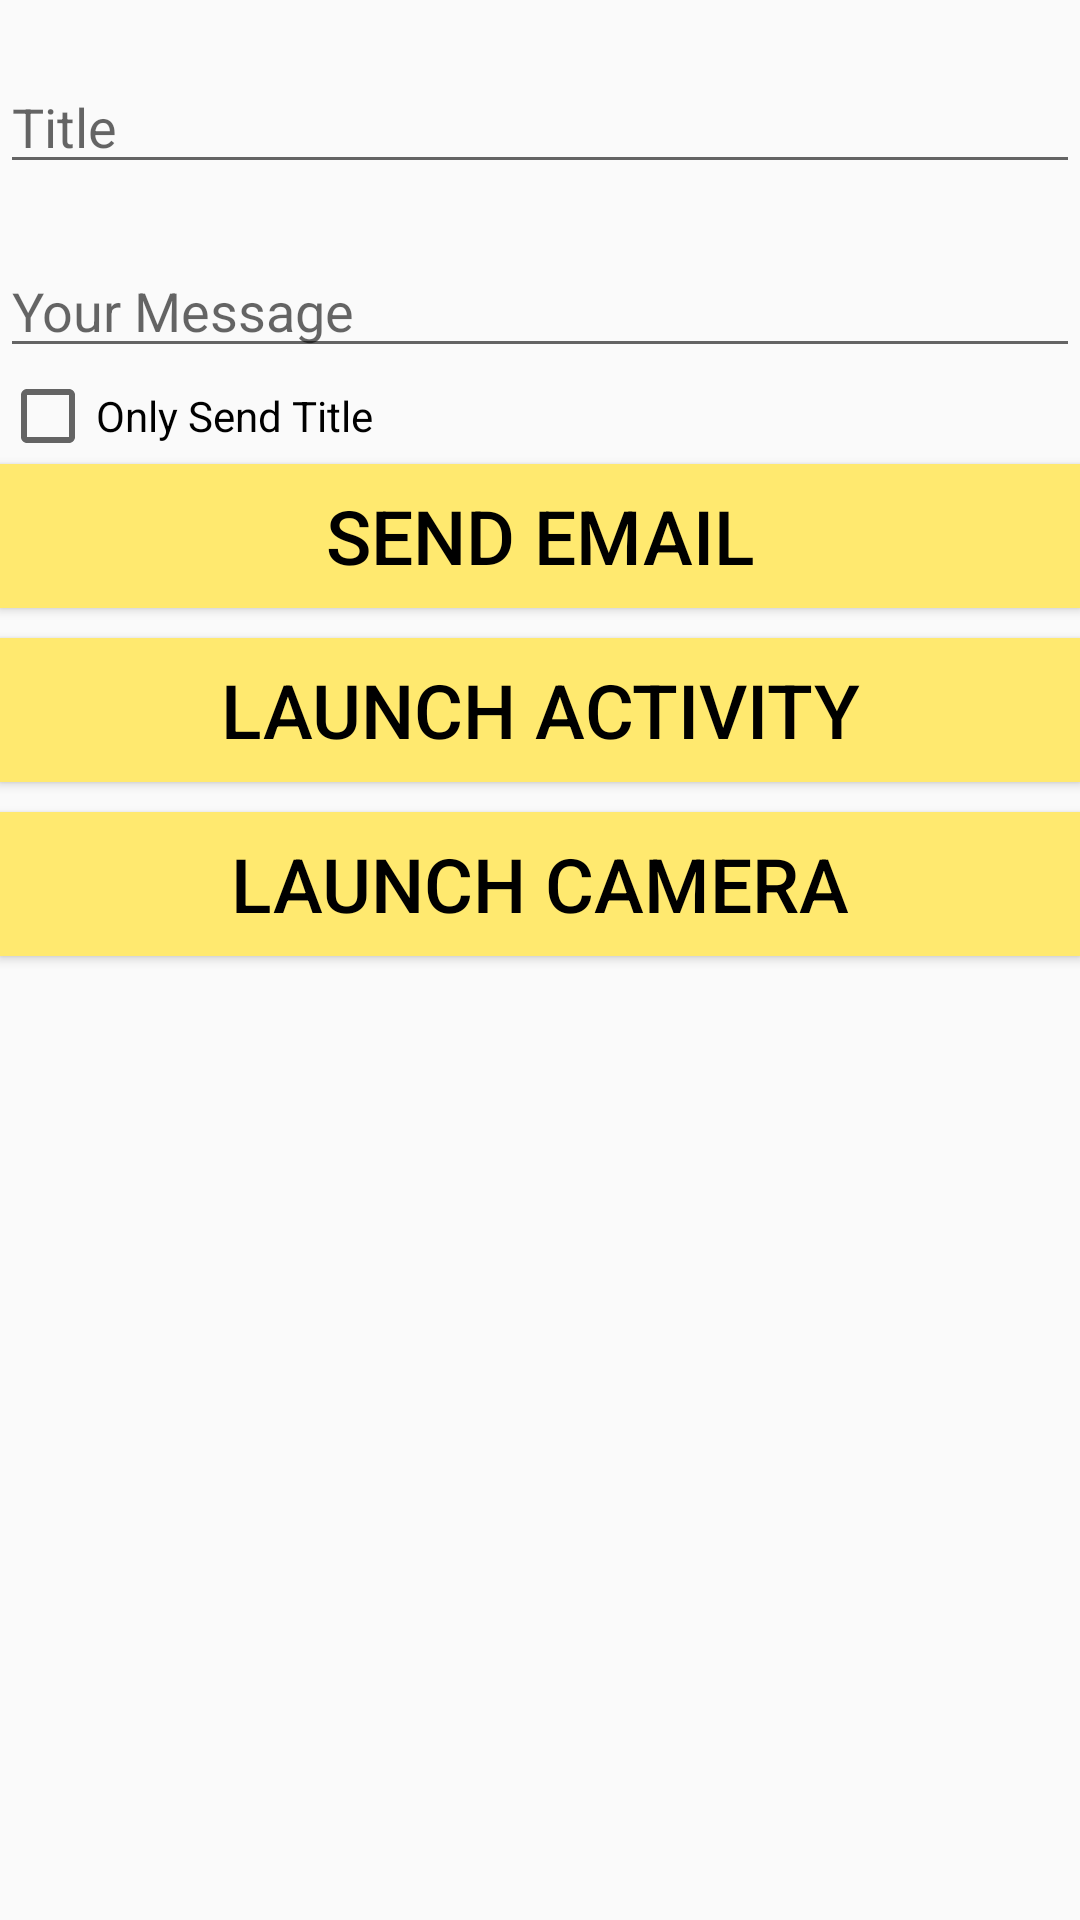

Android layout source for this screen:
<!-- AndroidManifest.xml: application theme AppTheme -->
<!-- res/layout/activity_main.xml -->
<?xml version="1.0" encoding="utf-8"?>
<ScrollView
    android:layout_width="match_parent"
    android:layout_height="match_parent"
    xmlns:android="http://schemas.android.com/apk/res/android"
    >

<LinearLayout xmlns:android="http://schemas.android.com/apk/res/android"
    xmlns:app="http://schemas.android.com/apk/res-auto"
    xmlns:tools="http://schemas.android.com/tools"
    android:layout_width="match_parent"
    android:layout_height="match_parent"
    android:orientation="vertical"
    tools:context=".MainActivity">

    <EditText
        android:id="@+id/title_editText"
        android:layout_width="match_parent"
        android:layout_height="wrap_content"
        android:layout_marginTop="20dp"
        android:hint="Title"/>

    <EditText
        android:id="@+id/message_editText"
        android:layout_width="match_parent"
        android:layout_height="wrap_content"
        android:layout_marginTop="20dp"
        android:hint="Your Message"/>

    <CheckBox
        android:id="@+id/onlyTitle_checkBox"
        android:layout_width="wrap_content"
        android:layout_height="wrap_content"
        android:text="Only Send Title"/>

    <Button
        android:text="SEND EMAIL"
        android:onClick="sendEmail"
        style="@style/CustomButton"
        android:layout_width="match_parent"
        android:layout_height="wrap_content" />
    <Button
        android:id="@+id/launchActivity_button"
        android:text="LAUNCH ACTIVITY"
        style="@style/CustomButton"
        android:onClick="launchActivity"
        android:layout_width="match_parent"
        android:layout_height="wrap_content" />
    <Button
        android:text="LAUNCH CAMERA"
        style="@style/CustomButton"
        android:onClick="launchCamera"
        android:layout_width="match_parent"
        android:layout_height="wrap_content" />

    <ImageView
        android:id="@+id/picture"
        android:layout_width="150dp"
        android:layout_height="150dp"
        android:layout_gravity="center"/>


</LinearLayout>
</ScrollView>
<!-- resources referenced by this layout -->
<resources>
  <style name="CustomButton">
          <item name="android:textSize">25sp</item>
          <item name="android:textColor">#000000</item>
          <item name="android:background">#FFE96F</item>
          <item name="android:layout_marginBottom">10dp</item>
      </style>
  <style name="AppTheme" parent="Theme.AppCompat.Light.DarkActionBar">
          
          <item name="colorPrimary">@color/colorPrimary</item>
          <item name="colorPrimaryDark">@color/colorPrimaryDark</item>
          <item name="colorAccent">@color/colorAccent</item>
      </style>
  <!-- not gathered from this repository: default colours our renderer supplied (Android Studio template values) -->
  <color name="colorPrimary">#FF6200EE</color>
  <color name="colorPrimaryDark">#FF3700B3</color>
  <color name="colorAccent">#FF03DAC5</color>
</resources>
